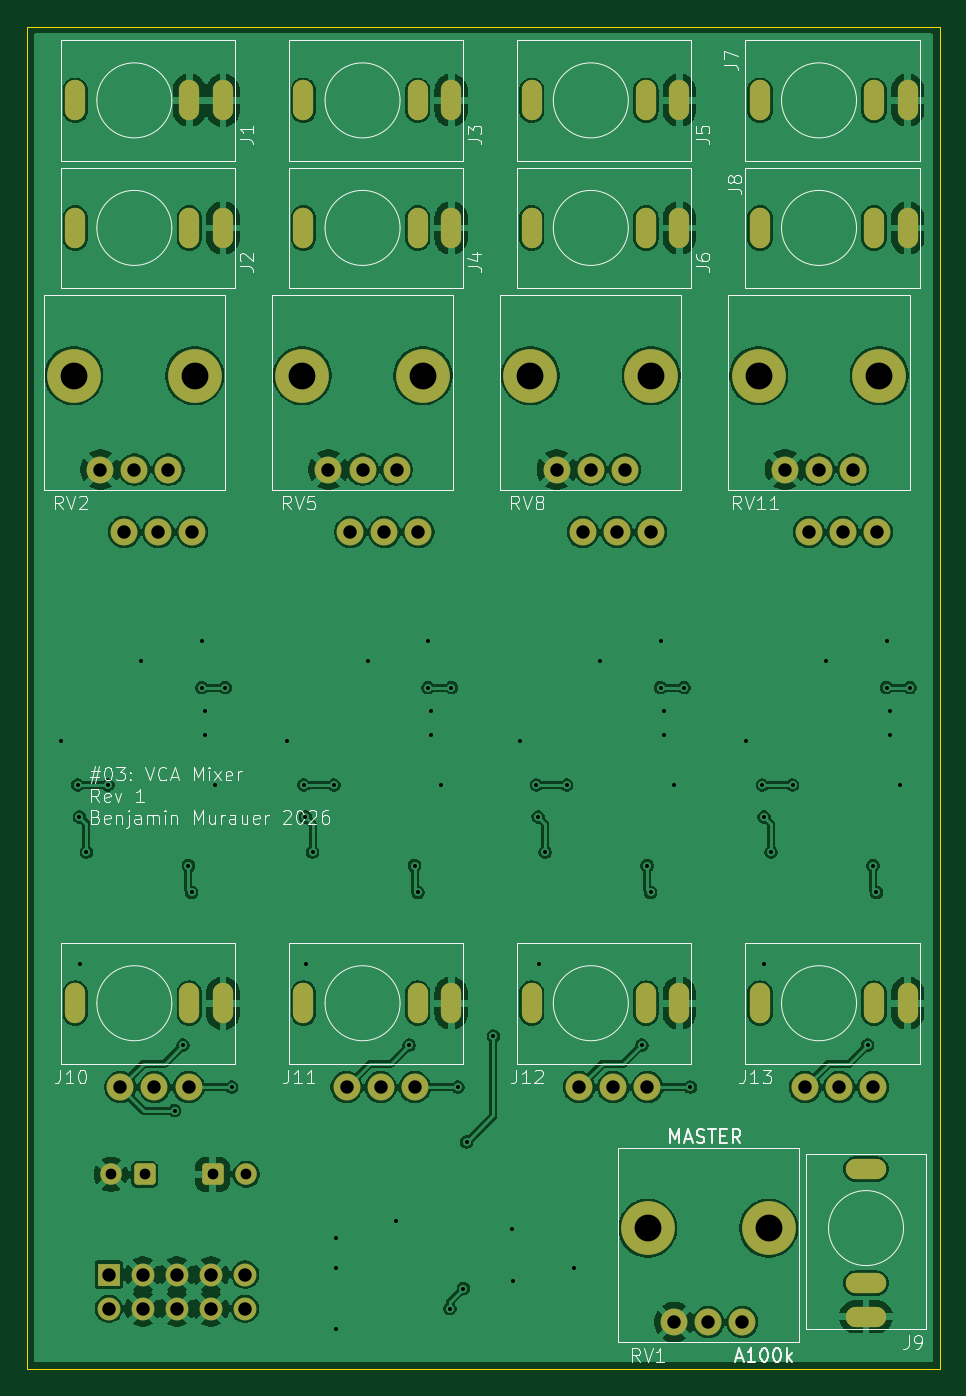
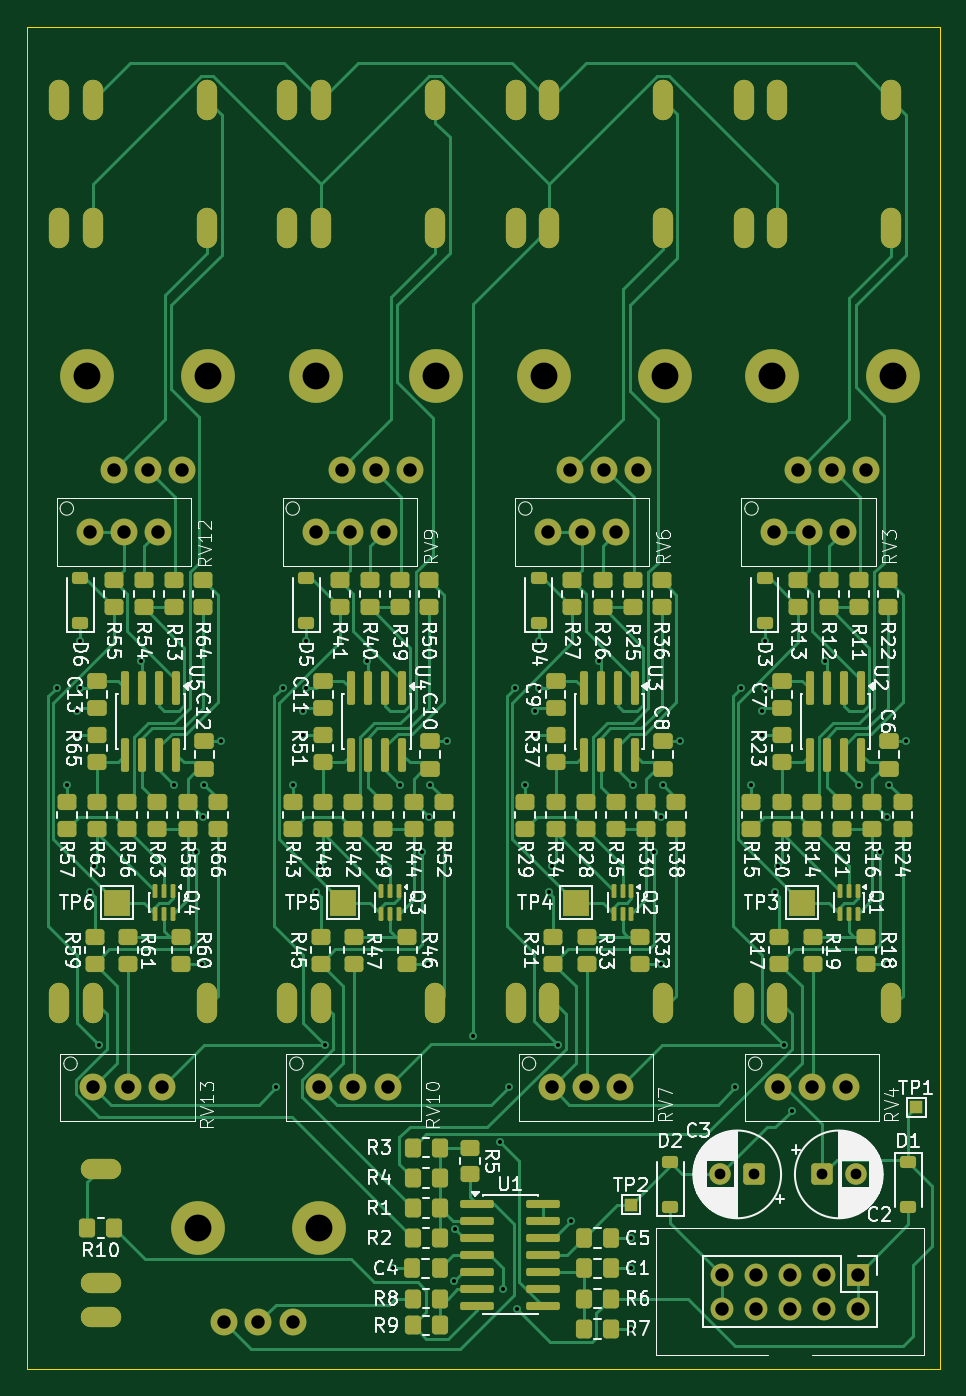
Circuit board: 11 layer files. Board 68.0 x 100.0 mm.
- bottom_copper: 03_quad_vca_mixer-B_Cu.gbr (60641 bytes)
- bottom_mask: 03_quad_vca_mixer-B_Mask.gbr (13860 bytes)
- paste: 03_quad_vca_mixer-B_Paste.gbr (9900 bytes)
- bottom_silk: 03_quad_vca_mixer-B_Silkscreen.gbr (190770 bytes)
- outline: 03_quad_vca_mixer-Edge_Cuts.gbr (569 bytes)
- top_copper: 03_quad_vca_mixer-F_Cu.gbr (209505 bytes)
- top_mask: 03_quad_vca_mixer-F_Mask.gbr (4600 bytes)
- paste: 03_quad_vca_mixer-F_Paste.gbr (462 bytes)
- top_silk: 03_quad_vca_mixer-F_Silkscreen.gbr (43147 bytes)
- drill: 03_quad_vca_mixer-NPTH.drl (264 bytes)
- drill: 03_quad_vca_mixer-PTH.drl (4150 bytes)

=== bottom_copper: 03_quad_vca_mixer-B_Cu.gbr (60641 bytes, source omitted) ===
=== bottom_mask: 03_quad_vca_mixer-B_Mask.gbr (13860 bytes, source omitted) ===
=== paste: 03_quad_vca_mixer-B_Paste.gbr (9900 bytes, source omitted) ===
=== bottom_silk: 03_quad_vca_mixer-B_Silkscreen.gbr (190770 bytes, source omitted) ===
=== outline: 03_quad_vca_mixer-Edge_Cuts.gbr ===
%TF.GenerationSoftware,KiCad,Pcbnew,10.0.8*%
%TF.CreationDate,2026-11-24T21:23:39+01:00*%
%TF.ProjectId,03_quad_vca_mixer,30335f71-7561-4645-9f76-63615f6d6978,rev?*%
%TF.SameCoordinates,Original*%
%TF.FileFunction,Profile,NP*%
%FSLAX46Y46*%
G04 Gerber Fmt 4.6, Leading zero omitted, Abs format (unit mm)*
G04 Created by KiCad (PCBNEW 10.0.8) date 2026-11-24 21:23:39*
%MOMM*%
%LPD*%
G01*
G04 APERTURE LIST*
%TA.AperFunction,Profile*%
%ADD10C,0.050000*%
%TD*%
G04 APERTURE END LIST*
D10*
X0Y0D02*
X68000000Y0D01*
X68000000Y-100000000D01*
X0Y-100000000D01*
X0Y0D01*
M02*

=== top_copper: 03_quad_vca_mixer-F_Cu.gbr (209505 bytes, source omitted) ===
=== top_mask: 03_quad_vca_mixer-F_Mask.gbr ===
%TF.GenerationSoftware,KiCad,Pcbnew,10.0.8*%
%TF.CreationDate,2026-11-24T21:23:39+01:00*%
%TF.ProjectId,03_quad_vca_mixer,30335f71-7561-4645-9f76-63615f6d6978,rev?*%
%TF.SameCoordinates,Original*%
%TF.FileFunction,Soldermask,Top*%
%TF.FilePolarity,Negative*%
%FSLAX46Y46*%
G04 Gerber Fmt 4.6, Leading zero omitted, Abs format (unit mm)*
G04 Created by KiCad (PCBNEW 10.0.8) date 2026-11-24 21:23:39*
%MOMM*%
%LPD*%
G01*
G04 APERTURE LIST*
G04 Aperture macros list*
%AMRoundRect*
0 Rectangle with rounded corners*
0 $1 Rounding radius*
0 $2 $3 $4 $5 $6 $7 $8 $9 X,Y pos of 4 corners*
0 Add a 4 corners polygon primitive as box body*
4,1,4,$2,$3,$4,$5,$6,$7,$8,$9,$2,$3,0*
0 Add four circle primitives for the rounded corners*
1,1,$1+$1,$2,$3*
1,1,$1+$1,$4,$5*
1,1,$1+$1,$6,$7*
1,1,$1+$1,$8,$9*
0 Add four rect primitives between the rounded corners*
20,1,$1+$1,$2,$3,$4,$5,0*
20,1,$1+$1,$4,$5,$6,$7,0*
20,1,$1+$1,$6,$7,$8,$9,0*
20,1,$1+$1,$8,$9,$2,$3,0*%
G04 Aperture macros list end*
%ADD10RoundRect,0.750000X0.000010X-0.750000X0.000010X0.750000X-0.000010X0.750000X-0.000010X-0.750000X0*%
%ADD11C,4.000000*%
%ADD12C,2.000000*%
%ADD13RoundRect,0.750000X-0.750000X-0.000010X0.750000X-0.000010X0.750000X0.000010X-0.750000X0.000010X0*%
%ADD14RoundRect,0.250000X0.550000X0.550000X-0.550000X0.550000X-0.550000X-0.550000X0.550000X-0.550000X0*%
%ADD15C,1.600000*%
%ADD16R,1.700000X1.700000*%
%ADD17C,1.700000*%
%ADD18RoundRect,0.250000X-0.550000X-0.550000X0.550000X-0.550000X0.550000X0.550000X-0.550000X0.550000X0*%
G04 APERTURE END LIST*
D10*
%TO.C,J12*%
X48600000Y-72750000D03*
X37600000Y-72750000D03*
X46100000Y-72750000D03*
%TD*%
%TO.C,J6*%
X48600000Y-15000000D03*
X37600000Y-15000000D03*
X46100000Y-15000000D03*
%TD*%
%TO.C,J3*%
X31600000Y-5500000D03*
X20600000Y-5500000D03*
X29100000Y-5500000D03*
%TD*%
%TO.C,J13*%
X65600000Y-72750000D03*
X54600000Y-72750000D03*
X63100000Y-72750000D03*
%TD*%
%TO.C,J7*%
X65600000Y-5500000D03*
X54600000Y-5500000D03*
X63100000Y-5500000D03*
%TD*%
D11*
%TO.C,RV11*%
X54500000Y-26000000D03*
X63500000Y-26000000D03*
D12*
X56460000Y-33000000D03*
X59000000Y-33000000D03*
X61540000Y-33000000D03*
%TD*%
D11*
%TO.C,RV5*%
X20500000Y-26000000D03*
X29500000Y-26000000D03*
D12*
X22460000Y-33000000D03*
X25000000Y-33000000D03*
X27540000Y-33000000D03*
%TD*%
D10*
%TO.C,J4*%
X31600000Y-15000000D03*
X20600000Y-15000000D03*
X29100000Y-15000000D03*
%TD*%
%TO.C,J1*%
X14600000Y-5500000D03*
X3600000Y-5500000D03*
X12100000Y-5500000D03*
%TD*%
D11*
%TO.C,RV8*%
X37500000Y-26000000D03*
X46500000Y-26000000D03*
D12*
X39460000Y-33000000D03*
X42000000Y-33000000D03*
X44540000Y-33000000D03*
%TD*%
D10*
%TO.C,J8*%
X65600000Y-15000000D03*
X54600000Y-15000000D03*
X63100000Y-15000000D03*
%TD*%
%TO.C,J11*%
X31600000Y-72750000D03*
X20600000Y-72750000D03*
X29100000Y-72750000D03*
%TD*%
D11*
%TO.C,RV1*%
X46250000Y-89500000D03*
X55250000Y-89500000D03*
D12*
X48210000Y-96500000D03*
X50750000Y-96500000D03*
X53290000Y-96500000D03*
%TD*%
D13*
%TO.C,J9*%
X62500000Y-96100000D03*
X62500000Y-85100000D03*
X62500000Y-93600000D03*
%TD*%
D10*
%TO.C,J2*%
X14600000Y-15000000D03*
X3600000Y-15000000D03*
X12100000Y-15000000D03*
%TD*%
D11*
%TO.C,RV2*%
X3500000Y-26000000D03*
X12500000Y-26000000D03*
D12*
X5460000Y-33000000D03*
X8000000Y-33000000D03*
X10540000Y-33000000D03*
%TD*%
D10*
%TO.C,J10*%
X14600000Y-72750000D03*
X3600000Y-72750000D03*
X12100000Y-72750000D03*
%TD*%
%TO.C,J5*%
X48600000Y-5500000D03*
X37600000Y-5500000D03*
X46100000Y-5500000D03*
%TD*%
D12*
%TO.C,RV10*%
X46213578Y-79000000D03*
X43673578Y-79000000D03*
X41133578Y-79000000D03*
%TD*%
%TO.C,RV6*%
X29163439Y-37650000D03*
X26623439Y-37650000D03*
X24083439Y-37650000D03*
%TD*%
%TO.C,RV3*%
X12316283Y-37650000D03*
X9776283Y-37650000D03*
X7236283Y-37650000D03*
%TD*%
D14*
%TO.C,C2*%
X8772380Y-85500000D03*
D15*
X6272380Y-85500000D03*
%TD*%
D12*
%TO.C,RV4*%
X12040000Y-79000000D03*
X9500000Y-79000000D03*
X6960000Y-79000000D03*
%TD*%
%TO.C,RV12*%
X63316283Y-37650000D03*
X60776283Y-37650000D03*
X58236283Y-37650000D03*
%TD*%
D16*
%TO.C,H1*%
X6090000Y-92960000D03*
D17*
X6090000Y-95500000D03*
X8630000Y-92960000D03*
X8630000Y-95500000D03*
X11170000Y-92960000D03*
X11170000Y-95500000D03*
X13710000Y-92960000D03*
X13710000Y-95500000D03*
X16250000Y-92960000D03*
X16250000Y-95500000D03*
%TD*%
D12*
%TO.C,RV7*%
X28887156Y-79000000D03*
X26347156Y-79000000D03*
X23807156Y-79000000D03*
%TD*%
D18*
%TO.C,C3*%
X13840000Y-85500000D03*
D15*
X16340000Y-85500000D03*
%TD*%
D12*
%TO.C,RV9*%
X46489861Y-37650000D03*
X43949861Y-37650000D03*
X41409861Y-37650000D03*
%TD*%
%TO.C,RV13*%
X63040000Y-79000000D03*
X60500000Y-79000000D03*
X57960000Y-79000000D03*
%TD*%
M02*

=== paste: 03_quad_vca_mixer-F_Paste.gbr ===
%TF.GenerationSoftware,KiCad,Pcbnew,10.0.8*%
%TF.CreationDate,2026-11-24T21:23:39+01:00*%
%TF.ProjectId,03_quad_vca_mixer,30335f71-7561-4645-9f76-63615f6d6978,rev?*%
%TF.SameCoordinates,Original*%
%TF.FileFunction,Paste,Top*%
%TF.FilePolarity,Positive*%
%FSLAX46Y46*%
G04 Gerber Fmt 4.6, Leading zero omitted, Abs format (unit mm)*
G04 Created by KiCad (PCBNEW 10.0.8) date 2026-11-24 21:23:39*
%MOMM*%
%LPD*%
G01*
G04 APERTURE LIST*
G04 APERTURE END LIST*
M02*

=== top_silk: 03_quad_vca_mixer-F_Silkscreen.gbr (43147 bytes, source omitted) ===
=== drill: 03_quad_vca_mixer-NPTH.drl ===
M48
; DRILL file KiCad 10.0.8 date 2026-11-24T21:23:42
; FORMAT={-:-/ absolute / metric / decimal}
; #@! TF.CreationDate,2026-11-24T21:23:42+01:00
; #@! TF.GenerationSoftware,Kicad,Pcbnew,10.0.8
; #@! TF.FileFunction,NonPlated,1,2,NPTH
FMAT,2
METRIC
%
G90
G05
M30

=== drill: 03_quad_vca_mixer-PTH.drl ===
M48
; DRILL file KiCad 10.0.8 date 2026-11-24T21:23:42
; FORMAT={-:-/ absolute / metric / decimal}
; #@! TF.CreationDate,2026-11-24T21:23:42+01:00
; #@! TF.GenerationSoftware,Kicad,Pcbnew,10.0.8
; #@! TF.FileFunction,Plated,1,2,PTH
FMAT,2
METRIC
; #@! TA.AperFunction,Plated,PTH,ViaDrill
T1C0.300
; #@! TA.AperFunction,Plated,PTH,ComponentDrill
T2C0.500
; #@! TA.AperFunction,Plated,PTH,ComponentDrill
T3C0.800
; #@! TA.AperFunction,Plated,PTH,ComponentDrill
T4C1.000
; #@! TA.AperFunction,Plated,PTH,ComponentDrill
T5C2.000
%
G90
G05
T1
X2.526Y-53.25
X3.776Y-56.5
X3.901Y-58.875
X3.934Y-69.8
X4.426Y-61.5
X6.026Y-56.5
X8.526Y-47.25
X11.0Y-80.75
X11.625Y-75.875
X12.026Y-62.5
X12.276Y-64.5
X13.026Y-45.75
X13.026Y-49.25
X13.276Y-51.0
X13.276Y-52.75
X14.026Y-56.5
X14.776Y-49.25
X15.25Y-79.0
X19.373Y-53.25
X20.623Y-56.5
X20.748Y-58.875
X20.781Y-69.8
X21.273Y-61.5
X22.873Y-56.5
X23.0Y-90.25
X23.0Y-92.5
X23.0Y-97.0
X25.373Y-47.25
X27.5Y-89.0
X28.472Y-75.875
X28.873Y-62.5
X29.123Y-64.5
X29.873Y-45.75
X29.873Y-49.25
X30.123Y-51.0
X30.123Y-52.75
X30.873Y-56.5
X31.5Y-95.5
X31.623Y-49.25
X32.097Y-79.0
X32.5Y-94.0
X32.75Y-83.1
X34.75Y-75.199
X36.108Y-89.587
X36.208Y-93.443
X36.7Y-53.25
X37.95Y-56.5
X38.075Y-58.875
X38.108Y-69.8
X38.6Y-61.5
X40.2Y-56.5
X40.75Y-92.5
X42.7Y-47.25
X45.799Y-75.875
X46.2Y-62.5
X46.45Y-64.5
X47.2Y-45.75
X47.2Y-49.25
X47.45Y-51.0
X47.45Y-52.75
X48.2Y-56.5
X48.95Y-49.25
X49.424Y-79.0
X53.526Y-53.25
X54.776Y-56.5
X54.901Y-58.875
X54.934Y-69.8
X55.426Y-61.5
X57.026Y-56.5
X59.526Y-47.25
X62.625Y-75.875
X63.026Y-62.5
X63.276Y-64.5
X64.026Y-45.75
X64.026Y-49.25
X64.276Y-51.0
X64.276Y-52.75
X65.026Y-56.5
X65.776Y-49.25
T3
X6.272Y-85.5
X8.772Y-85.5
X13.84Y-85.5
X16.34Y-85.5
T4
X5.46Y-33.0
X6.09Y-92.96
X6.09Y-95.5
X6.96Y-79.0
X7.236Y-37.65
X8.0Y-33.0
X8.63Y-92.96
X8.63Y-95.5
X9.5Y-79.0
X9.776Y-37.65
X10.54Y-33.0
X11.17Y-92.96
X11.17Y-95.5
X12.04Y-79.0
X12.316Y-37.65
X13.71Y-92.96
X13.71Y-95.5
X16.25Y-92.96
X16.25Y-95.5
X22.46Y-33.0
X23.807Y-79.0
X24.083Y-37.65
X25.0Y-33.0
X26.347Y-79.0
X26.623Y-37.65
X27.54Y-33.0
X28.887Y-79.0
X29.163Y-37.65
X39.46Y-33.0
X41.134Y-79.0
X41.41Y-37.65
X42.0Y-33.0
X43.674Y-79.0
X43.95Y-37.65
X44.54Y-33.0
X46.214Y-79.0
X46.49Y-37.65
X48.21Y-96.5
X50.75Y-96.5
X53.29Y-96.5
X56.46Y-33.0
X57.96Y-79.0
X58.236Y-37.65
X59.0Y-33.0
X60.5Y-79.0
X60.776Y-37.65
X61.54Y-33.0
X63.04Y-79.0
X63.316Y-37.65
T5
X3.5Y-26.0
X12.5Y-26.0
X20.5Y-26.0
X29.5Y-26.0
X37.5Y-26.0
X46.25Y-89.5
X46.5Y-26.0
X54.5Y-26.0
X55.25Y-89.5
X63.5Y-26.0
T2
G00X3.6Y-6.25
M15
G01X3.6Y-4.75
M16
G05
G00X3.6Y-15.75
M15
G01X3.6Y-14.25
M16
G05
G00X3.6Y-73.5
M15
G01X3.6Y-72.0
M16
G05
G00X12.1Y-6.25
M15
G01X12.1Y-4.75
M16
G05
G00X12.1Y-15.75
M15
G01X12.1Y-14.25
M16
G05
G00X12.1Y-73.5
M15
G01X12.1Y-72.0
M16
G05
G00X14.6Y-6.25
M15
G01X14.6Y-4.75
M16
G05
G00X14.6Y-15.75
M15
G01X14.6Y-14.25
M16
G05
G00X14.6Y-73.5
M15
G01X14.6Y-72.0
M16
G05
G00X20.6Y-6.25
M15
G01X20.6Y-4.75
M16
G05
G00X20.6Y-15.75
M15
G01X20.6Y-14.25
M16
G05
G00X20.6Y-73.5
M15
G01X20.6Y-72.0
M16
G05
G00X29.1Y-6.25
M15
G01X29.1Y-4.75
M16
G05
G00X29.1Y-15.75
M15
G01X29.1Y-14.25
M16
G05
G00X29.1Y-73.5
M15
G01X29.1Y-72.0
M16
G05
G00X31.6Y-6.25
M15
G01X31.6Y-4.75
M16
G05
G00X31.6Y-15.75
M15
G01X31.6Y-14.25
M16
G05
G00X31.6Y-73.5
M15
G01X31.6Y-72.0
M16
G05
G00X37.6Y-6.25
M15
G01X37.6Y-4.75
M16
G05
G00X37.6Y-15.75
M15
G01X37.6Y-14.25
M16
G05
G00X37.6Y-73.5
M15
G01X37.6Y-72.0
M16
G05
G00X46.1Y-6.25
M15
G01X46.1Y-4.75
M16
G05
G00X46.1Y-15.75
M15
G01X46.1Y-14.25
M16
G05
G00X46.1Y-73.5
M15
G01X46.1Y-72.0
M16
G05
G00X48.6Y-6.25
M15
G01X48.6Y-4.75
M16
G05
G00X48.6Y-15.75
M15
G01X48.6Y-14.25
M16
G05
G00X48.6Y-73.5
M15
G01X48.6Y-72.0
M16
G05
G00X54.6Y-6.25
M15
G01X54.6Y-4.75
M16
G05
G00X54.6Y-15.75
M15
G01X54.6Y-14.25
M16
G05
G00X54.6Y-73.5
M15
G01X54.6Y-72.0
M16
G05
G00X61.75Y-85.1
M15
G01X63.25Y-85.1
M16
G05
G00X61.75Y-93.6
M15
G01X63.25Y-93.6
M16
G05
G00X61.75Y-96.1
M15
G01X63.25Y-96.1
M16
G05
G00X63.1Y-6.25
M15
G01X63.1Y-4.75
M16
G05
G00X63.1Y-15.75
M15
G01X63.1Y-14.25
M16
G05
G00X63.1Y-73.5
M15
G01X63.1Y-72.0
M16
G05
G00X65.6Y-6.25
M15
G01X65.6Y-4.75
M16
G05
G00X65.6Y-15.75
M15
G01X65.6Y-14.25
M16
G05
G00X65.6Y-73.5
M15
G01X65.6Y-72.0
M16
G05
M30
